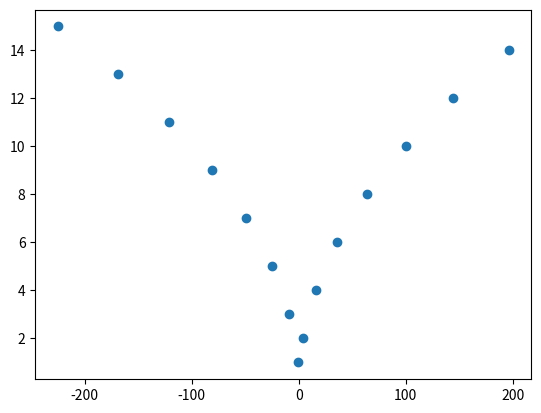

Recreate this plot in Python.
import matplotlib.pyplot as plt
from math import pow

def generate(nrows, power):
    return list(map(lambda i: pow(i, power) * (1 - (i % 2) * 2), range(1, nrows)))

def saveImage(nrows, power):
    X = list(range(1,16))
    Y = generate(nrows, power)
    plt.scatter(Y, X)
    plt.savefig('scatter.png')

if __name__ == '__main__':
    saveImage(16, 2)

